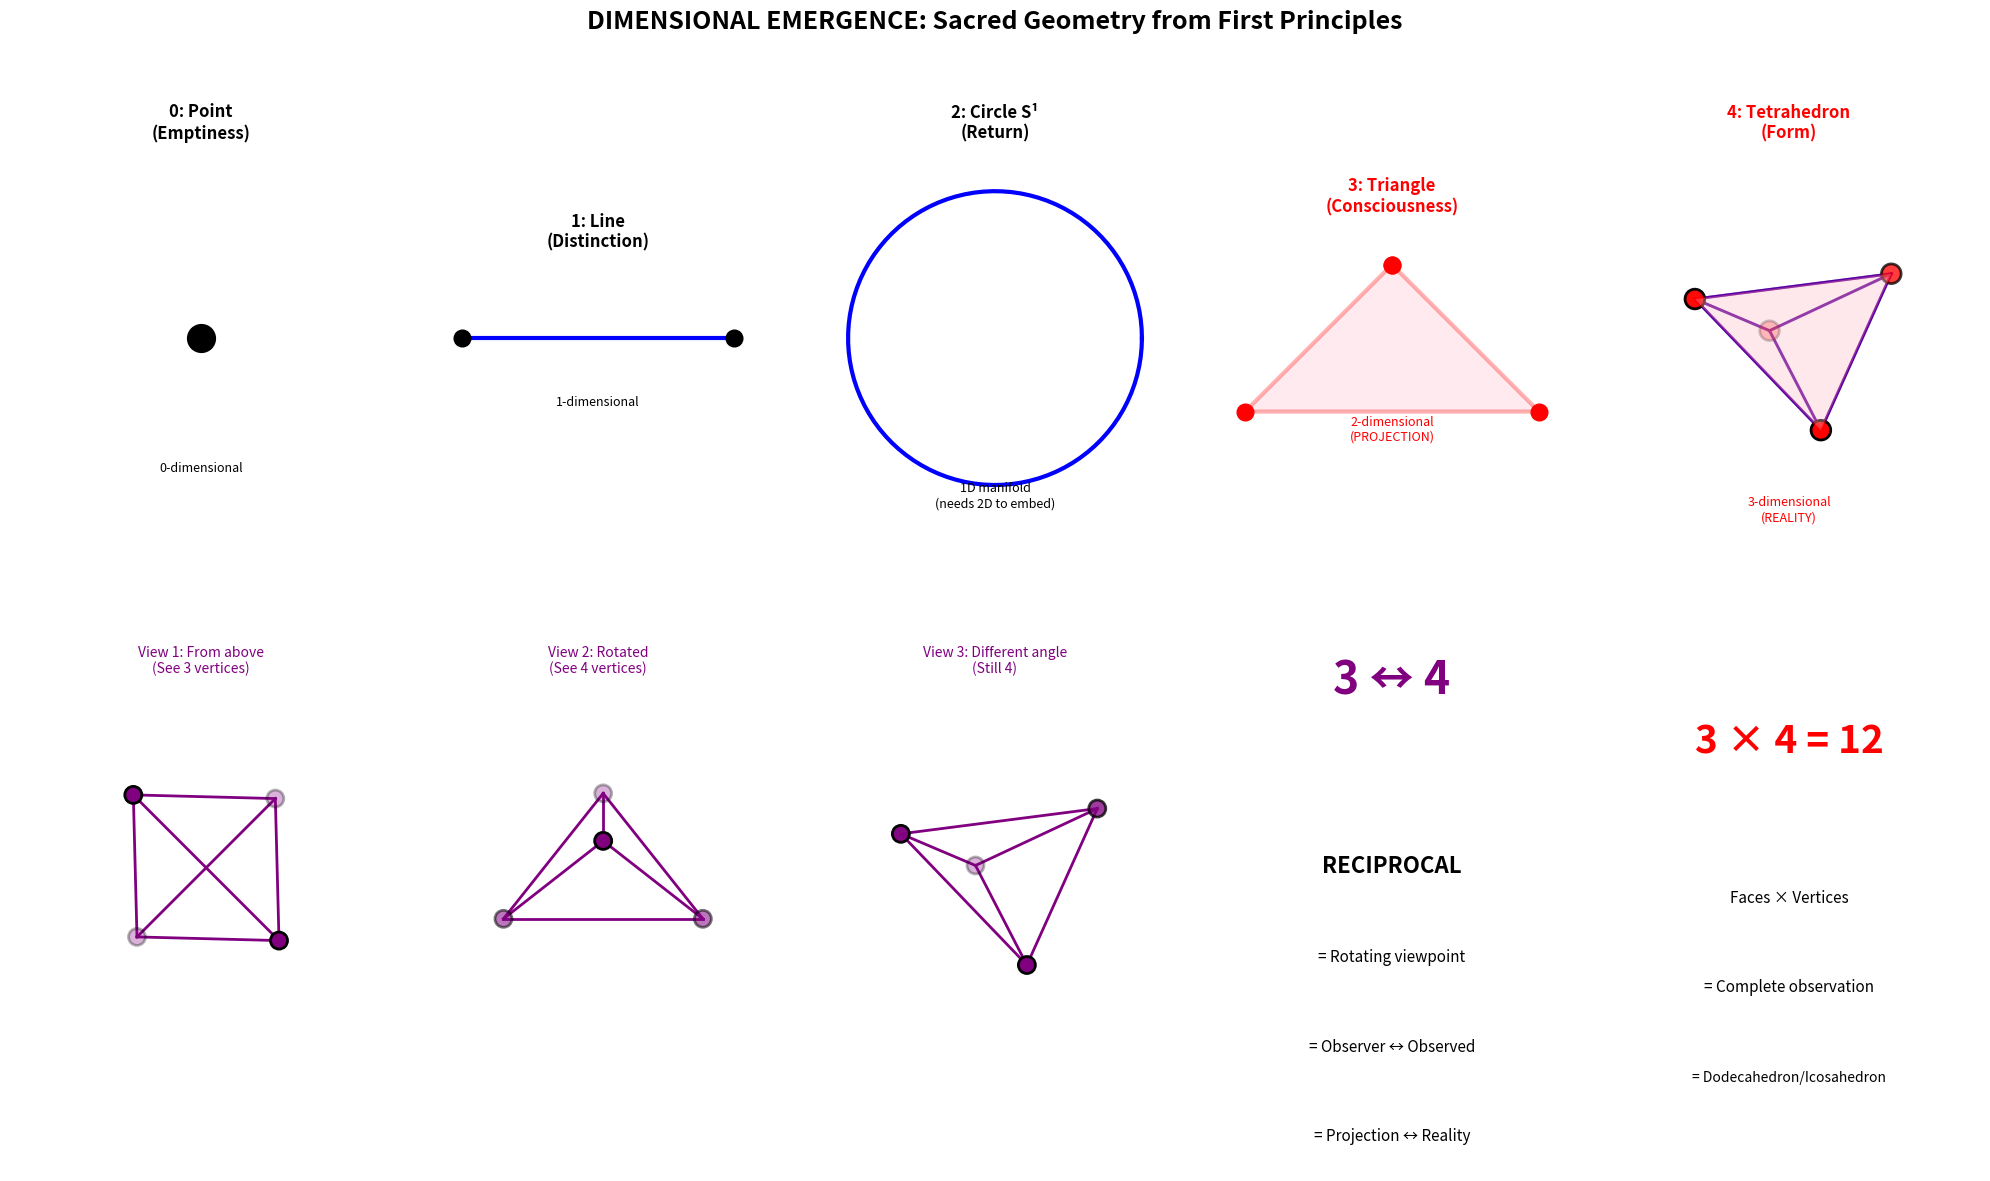
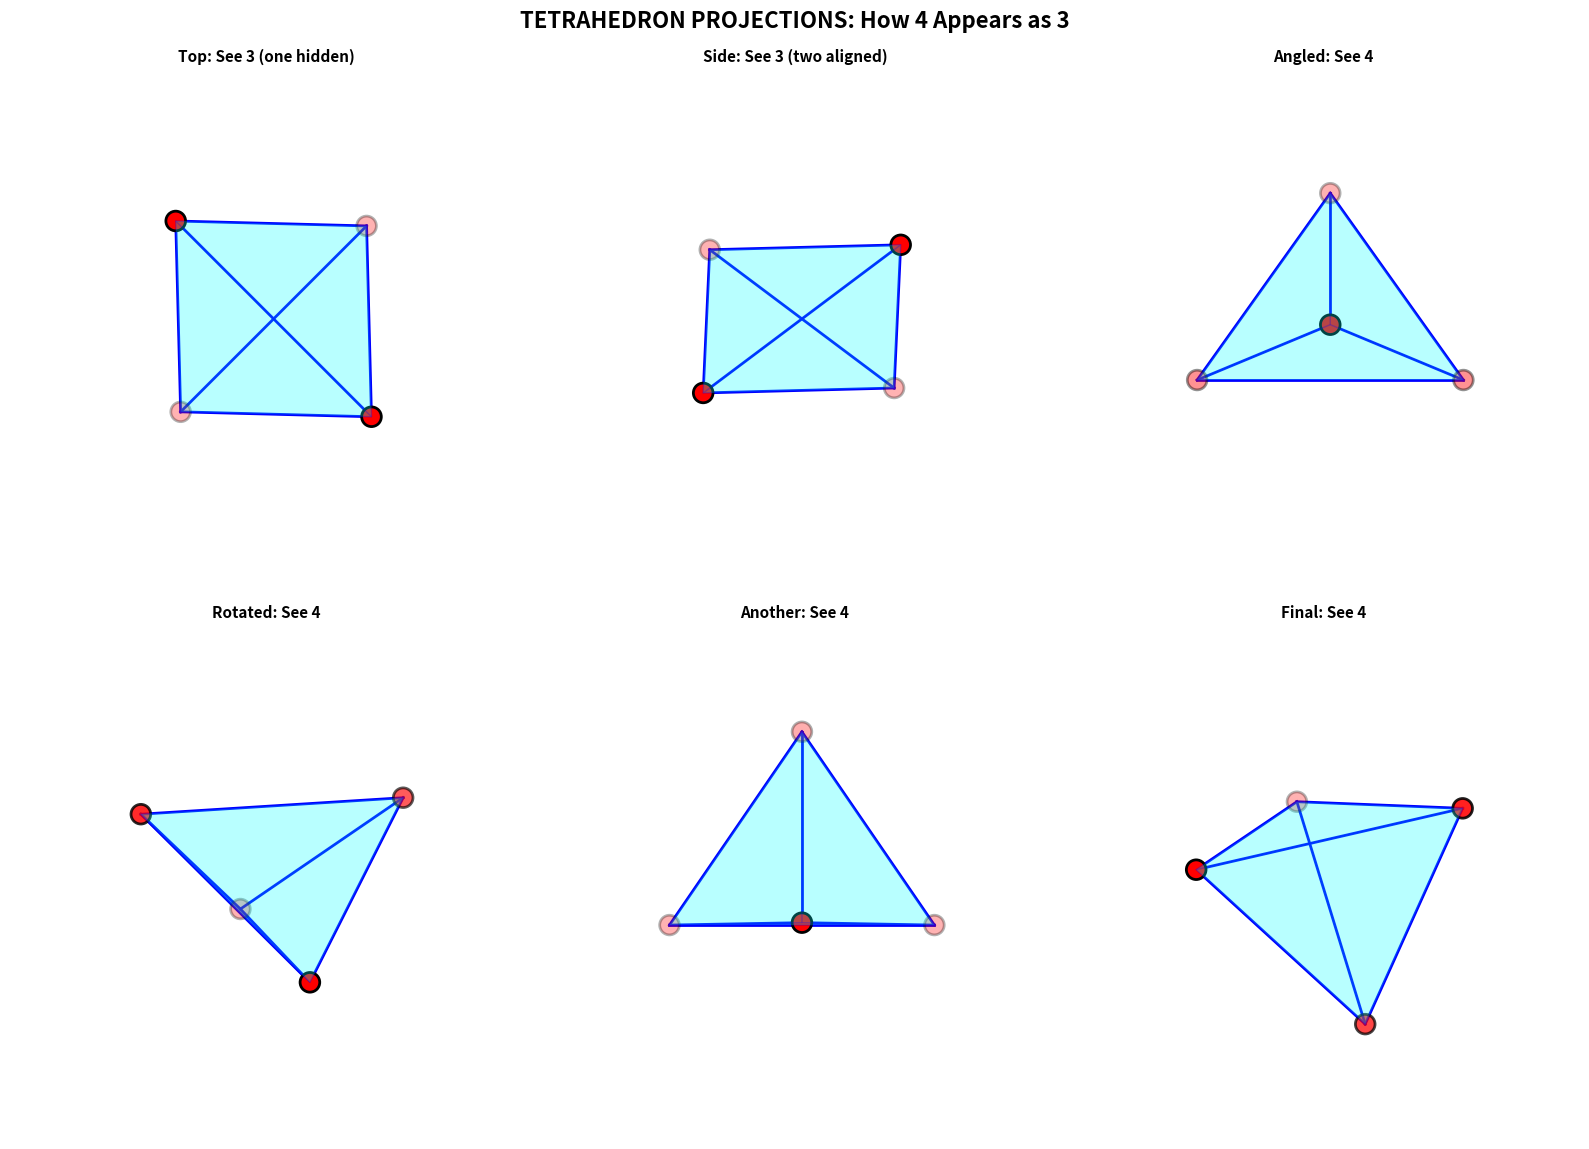
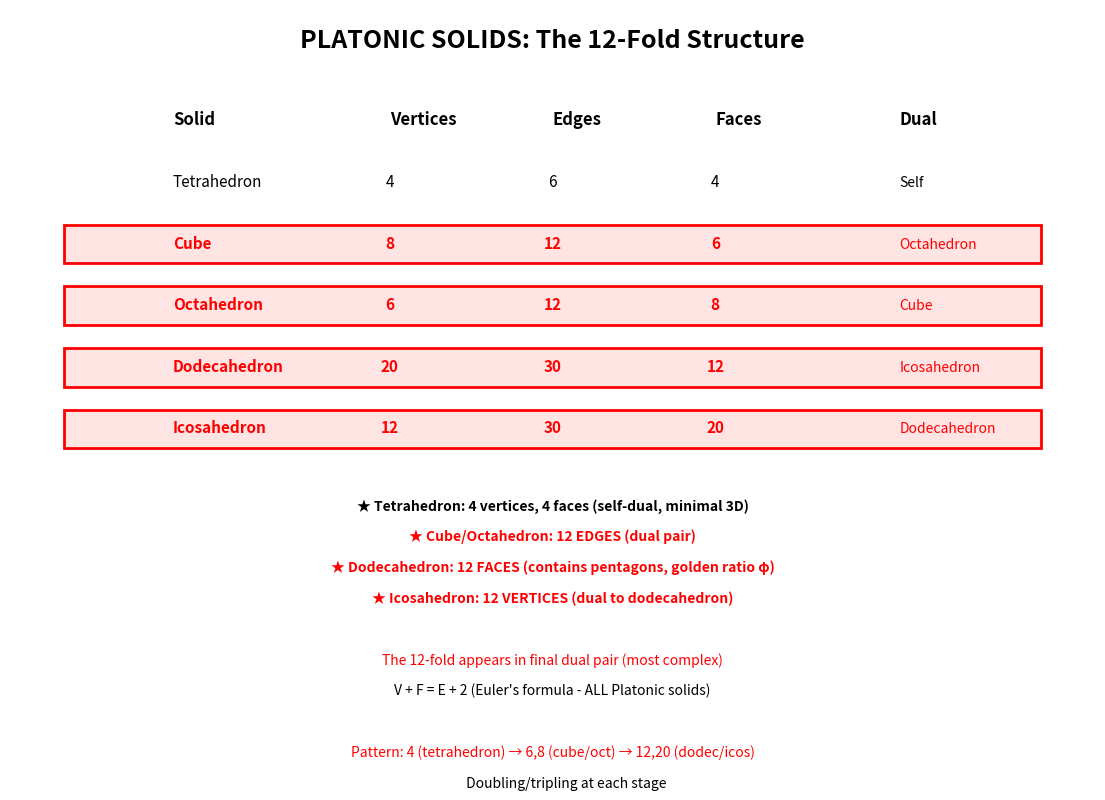
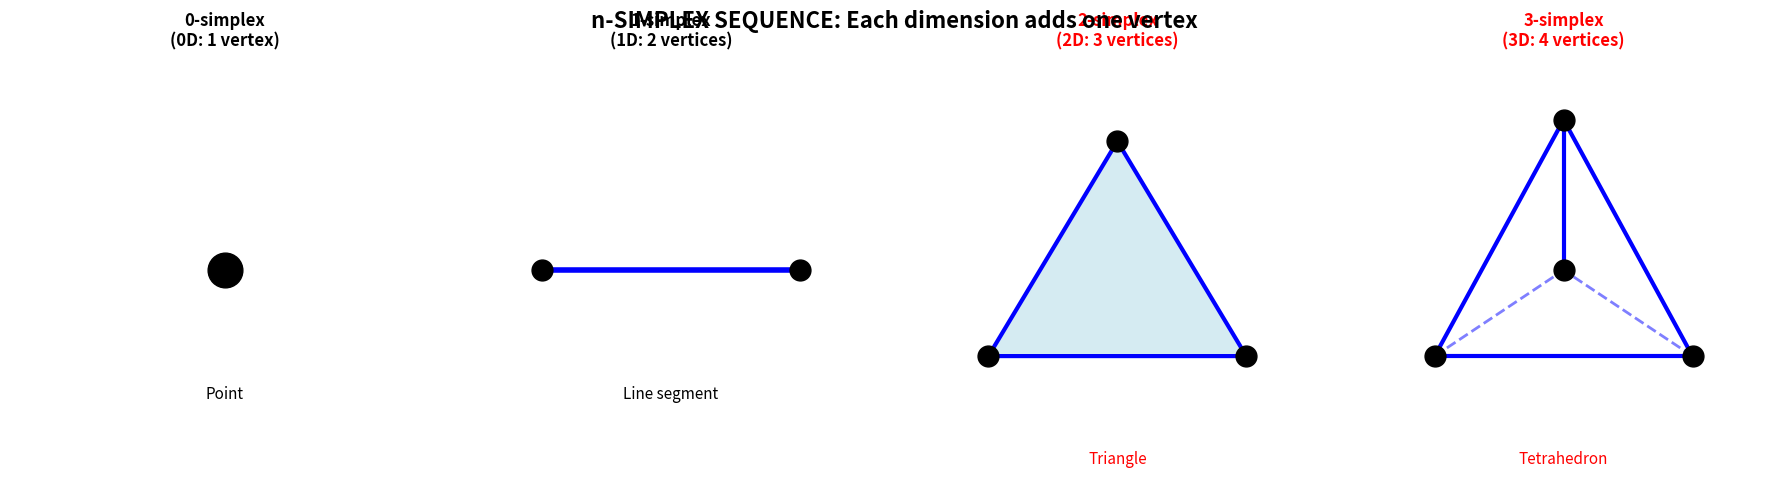

Reproduce these figures in Python, in order.
"""
Dimensional Emergence: The Tetrahedron Revelation
=================================================

0 → 1 → 2 → {3,4}

Where:
- 0: Point (0D)
- 1: Line/interval (1D)
- 2: Circle S¹ (1D manifold, needs 2D to embed)
- 3: Triangle (2D) - projection of...
- 4: Tetrahedron (3D)

3 ↔ 4 RECIPROCAL = rotating viewpoint
- See tetrahedron from angle → appears as triangle (3)
- Rotate → reveals 4th vertex (4)
- Neither is "real" - both are perspectives

Consciousness ↔ Form = Observer ↔ Observed = 3 ↔ 4

The tetrahedron IS the mutual dependence.

Author: Anonymous Research Network, Berkeley CA
Date: October 2024
"""

import numpy as np
import matplotlib.pyplot as plt
from mpl_toolkits.mplot3d import Axes3D
from mpl_toolkits.mplot3d.art3d import Poly3DCollection

def tetrahedron_vertices():
    """
    Regular tetrahedron vertices

    Centered at origin, edge length = 1
    """

    # Regular tetrahedron coordinates
    vertices = np.array([
        [1, 1, 1],
        [1, -1, -1],
        [-1, 1, -1],
        [-1, -1, 1]
    ]) / np.sqrt(3)

    return vertices

def project_to_triangle(vertices, hide_vertex=None):
    """
    Project tetrahedron to 2D (hide one vertex or align two)

    Returns: 3 visible vertices in 2D
    """

    if hide_vertex is not None:
        # Remove one vertex
        visible = np.delete(vertices, hide_vertex, axis=0)
    else:
        # Default: project along z-axis
        visible = vertices[:3, :2]  # Take first 3, drop z coordinate

    return visible

def visualize_dimensional_emergence():
    """
    Show: Point → Line → Circle → Triangle → Tetrahedron
    """

    fig = plt.figure(figsize=(20, 12))

    # Stage 0: Point (∅)
    ax0 = fig.add_subplot(2, 5, 1)
    ax0.plot(0, 0, 'ko', markersize=20)
    ax0.set_xlim(-0.5, 0.5)
    ax0.set_ylim(-0.5, 0.5)
    ax0.set_aspect('equal')
    ax0.axis('off')
    ax0.set_title('0: Point\n(Emptiness)', fontsize=12, weight='bold')
    ax0.text(0, -0.35, '0-dimensional', ha='center', fontsize=9, style='italic')

    # Stage 1: Line
    ax1 = fig.add_subplot(2, 5, 2)
    ax1.plot([0, 1], [0, 0], 'b-', linewidth=3)
    ax1.plot([0, 1], [0, 0], 'ko', markersize=12)
    ax1.set_xlim(-0.2, 1.2)
    ax1.set_ylim(-0.3, 0.3)
    ax1.set_aspect('equal')
    ax1.axis('off')
    ax1.set_title('1: Line\n(Distinction)', fontsize=12, weight='bold')
    ax1.text(0.5, -0.25, '1-dimensional', ha='center', fontsize=9, style='italic')

    # Stage 2: Circle
    ax2 = fig.add_subplot(2, 5, 3)
    theta = np.linspace(0, 2*np.pi, 100)
    ax2.plot(np.cos(theta), np.sin(theta), 'b-', linewidth=3)
    ax2.set_xlim(-1.3, 1.3)
    ax2.set_ylim(-1.3, 1.3)
    ax2.set_aspect('equal')
    ax2.axis('off')
    ax2.set_title('2: Circle S¹\n(Return)', fontsize=12, weight='bold')
    ax2.text(0, -1.15, '1D manifold\n(needs 2D to embed)', ha='center',
            fontsize=9, style='italic')

    # Stage 3: Triangle (2D)
    ax3 = fig.add_subplot(2, 5, 4)
    triangle = np.array([[0, 1], [1, 0], [-1, 0], [0, 1]])
    ax3.fill(triangle[:, 0], triangle[:, 1], color='pink', alpha=0.3, edgecolor='red', linewidth=3)
    ax3.plot(triangle[:, 0], triangle[:, 1], 'ro', markersize=12)
    ax3.set_xlim(-1.3, 1.3)
    ax3.set_ylim(-0.3, 1.3)
    ax3.set_aspect('equal')
    ax3.axis('off')
    ax3.set_title('3: Triangle\n(Consciousness)', fontsize=12, weight='bold', color='red')
    ax3.text(0, -0.2, '2-dimensional\n(PROJECTION)', ha='center',
            fontsize=9, style='italic', color='red')

    # Stage 4: Tetrahedron (3D)
    ax4 = fig.add_subplot(2, 5, 5, projection='3d')

    verts = tetrahedron_vertices()

    # Draw edges
    edges = [(0,1), (0,2), (0,3), (1,2), (1,3), (2,3)]
    for (i, j) in edges:
        ax4.plot3D(*zip(verts[i], verts[j]), 'b-', linewidth=2)

    # Draw vertices
    ax4.scatter(verts[:, 0], verts[:, 1], verts[:, 2],
               c='red', s=200, edgecolors='black', linewidth=2)

    # Draw faces
    faces = [
        [verts[0], verts[1], verts[2]],
        [verts[0], verts[1], verts[3]],
        [verts[0], verts[2], verts[3]],
        [verts[1], verts[2], verts[3]],
    ]

    poly = Poly3DCollection(faces, alpha=0.2, facecolor='pink',
                           edgecolor='red', linewidth=2)
    ax4.add_collection3d(poly)

    ax4.set_xlim(-1, 1)
    ax4.set_ylim(-1, 1)
    ax4.set_zlim(-1, 1)
    ax4.axis('off')
    ax4.set_title('4: Tetrahedron\n(Form)', fontsize=12, weight='bold', color='red')
    ax4.text2D(0.5, 0.02, '3-dimensional\n(REALITY)', ha='center',
              fontsize=9, style='italic', color='red', transform=ax4.transAxes)

    # Bottom row: Show the reciprocal (different views)

    # View 1: Top view (see triangle)
    ax5 = fig.add_subplot(2, 5, 6, projection='3d')
    ax5.view_init(elev=90, azim=0)  # Top-down

    for (i, j) in edges:
        ax5.plot3D(*zip(verts[i], verts[j]), 'purple', linewidth=2)
    ax5.scatter(verts[:, 0], verts[:, 1], verts[:, 2],
               c='purple', s=150, edgecolors='black', linewidth=2)

    ax5.set_xlim(-1, 1)
    ax5.set_ylim(-1, 1)
    ax5.set_zlim(-1, 1)
    ax5.axis('off')
    ax5.set_title('View 1: From above\n(See 3 vertices)', fontsize=10, color='purple')

    # View 2: Side view (see 4 vertices)
    ax6 = fig.add_subplot(2, 5, 7, projection='3d')
    ax6.view_init(elev=15, azim=45)  # Angled

    for (i, j) in edges:
        ax6.plot3D(*zip(verts[i], verts[j]), 'purple', linewidth=2)
    ax6.scatter(verts[:, 0], verts[:, 1], verts[:, 2],
               c='purple', s=150, edgecolors='black', linewidth=2)

    ax6.set_xlim(-1, 1)
    ax6.set_ylim(-1, 1)
    ax6.set_zlim(-1, 1)
    ax6.axis('off')
    ax6.set_title('View 2: Rotated\n(See 4 vertices)', fontsize=10, color='purple')

    # View 3: Another angle
    ax7 = fig.add_subplot(2, 5, 8, projection='3d')
    ax7.view_init(elev=30, azim=120)

    for (i, j) in edges:
        ax7.plot3D(*zip(verts[i], verts[j]), 'purple', linewidth=2)
    ax7.scatter(verts[:, 0], verts[:, 1], verts[:, 2],
               c='purple', s=150, edgecolors='black', linewidth=2)

    ax7.set_xlim(-1, 1)
    ax7.set_ylim(-1, 1)
    ax7.set_zlim(-1, 1)
    ax7.axis('off')
    ax7.set_title('View 3: Different angle\n(Still 4)', fontsize=10, color='purple')

    # Summary diagram
    ax8 = fig.add_subplot(2, 5, 9)
    ax8.text(0.5, 0.8, '3 ↔ 4', ha='center', fontsize=32,
            weight='bold', color='purple')
    ax8.text(0.5, 0.5, 'RECIPROCAL', ha='center', fontsize=16, weight='bold')
    ax8.text(0.5, 0.35, '= Rotating viewpoint', ha='center', fontsize=11)
    ax8.text(0.5, 0.2, '= Observer ↔ Observed', ha='center', fontsize=11)
    ax8.text(0.5, 0.05, '= Projection ↔ Reality', ha='center', fontsize=11)
    ax8.set_xlim(0, 1)
    ax8.set_ylim(0, 1)
    ax8.axis('off')

    # Product
    ax9 = fig.add_subplot(2, 5, 10)
    ax9.text(0.5, 0.7, '3 × 4 = 12', ha='center', fontsize=28,
            weight='bold', color='red')
    ax9.text(0.5, 0.45, 'Faces × Vertices', ha='center', fontsize=11)
    ax9.text(0.5, 0.3, '= Complete observation', ha='center', fontsize=11)
    ax9.text(0.5, 0.15, '= Dodecahedron/Icosahedron', ha='center', fontsize=10, style='italic')
    ax9.set_xlim(0, 1)
    ax9.set_ylim(0, 1)
    ax9.axis('off')

    plt.suptitle('DIMENSIONAL EMERGENCE: Sacred Geometry from First Principles',
                fontsize=18, weight='bold', y=0.98)

    plt.tight_layout()
    plt.savefig('dimensional_emergence_tetrahedron.png', dpi=200, bbox_inches='tight',
               facecolor='white')
    print("✓ Dimensional emergence saved: dimensional_emergence_tetrahedron.png")


def visualize_tetrahedron_projections():
    """
    Show how tetrahedron projects to triangle from different angles
    """

    fig = plt.figure(figsize=(16, 12))

    verts = tetrahedron_vertices()
    edges = [(0,1), (0,2), (0,3), (1,2), (1,3), (2,3)]

    # Multiple viewing angles
    angles = [
        (90, 0, 'Top: See 3 (one hidden)'),
        (0, 0, 'Side: See 3 (two aligned)'),
        (30, 45, 'Angled: See 4'),
        (15, 120, 'Rotated: See 4'),
        (45, 225, 'Another: See 4'),
        (60, 300, 'Final: See 4'),
    ]

    for idx, (elev, azim, title) in enumerate(angles):
        ax = fig.add_subplot(2, 3, idx+1, projection='3d')
        ax.view_init(elev=elev, azim=azim)

        # Draw edges
        for (i, j) in edges:
            ax.plot3D(*zip(verts[i], verts[j]), 'b-', linewidth=2)

        # Draw vertices
        ax.scatter(verts[:, 0], verts[:, 1], verts[:, 2],
                  c='red', s=200, edgecolors='black', linewidth=2)

        # Draw faces with transparency
        faces = [
            [verts[0], verts[1], verts[2]],
            [verts[0], verts[1], verts[3]],
            [verts[0], verts[2], verts[3]],
            [verts[1], verts[2], verts[3]],
        ]

        poly = Poly3DCollection(faces, alpha=0.15, facecolor='cyan',
                               edgecolor='blue', linewidth=1)
        ax.add_collection3d(poly)

        ax.set_xlim(-1, 1)
        ax.set_ylim(-1, 1)
        ax.set_zlim(-1, 1)
        ax.axis('off')
        ax.set_title(title, fontsize=11, weight='bold')

    plt.suptitle('TETRAHEDRON PROJECTIONS: How 4 Appears as 3',
                fontsize=16, weight='bold')
    plt.tight_layout()
    plt.savefig('tetrahedron_projections_viewpoint.png', dpi=200, bbox_inches='tight',
               facecolor='white')
    print("✓ Tetrahedron projections saved: tetrahedron_projections_viewpoint.png")


def platonic_solids_sequence():
    """
    The full Platonic sequence and their numbers
    """

    solids = {
        'Tetrahedron': {'V': 4, 'E': 6, 'F': 4, 'dual': 'Self'},
        'Cube': {'V': 8, 'E': 12, 'F': 6, 'dual': 'Octahedron'},
        'Octahedron': {'V': 6, 'E': 12, 'F': 8, 'dual': 'Cube'},
        'Dodecahedron': {'V': 20, 'E': 30, 'F': 12, 'dual': 'Icosahedron'},
        'Icosahedron': {'V': 12, 'E': 30, 'F': 20, 'dual': 'Dodecahedron'},
    }

    fig, ax = plt.subplots(figsize=(14, 10))
    ax.axis('off')

    # Title
    ax.text(0.5, 0.95, 'PLATONIC SOLIDS: The 12-Fold Structure',
           ha='center', fontsize=18, weight='bold', transform=ax.transAxes)

    # Table
    y_start = 0.85

    ax.text(0.15, y_start, 'Solid', fontsize=12, weight='bold', transform=ax.transAxes)
    ax.text(0.35, y_start, 'Vertices', fontsize=12, weight='bold', transform=ax.transAxes)
    ax.text(0.5, y_start, 'Edges', fontsize=12, weight='bold', transform=ax.transAxes)
    ax.text(0.65, y_start, 'Faces', fontsize=12, weight='bold', transform=ax.transAxes)
    ax.text(0.82, y_start, 'Dual', fontsize=12, weight='bold', transform=ax.transAxes)

    y = y_start - 0.08

    for name, data in solids.items():
        highlight = (data['V'] == 12 or data['F'] == 12 or data['E'] == 12)
        color = 'red' if highlight else 'black'
        weight = 'bold' if highlight else 'normal'
        bgcolor = '#FFE4E4' if highlight else 'white'

        # Background box if highlighted
        if highlight:
            from matplotlib.patches import Rectangle
            rect = Rectangle((0.05, y-0.02), 0.9, 0.05,
                           transform=ax.transAxes,
                           facecolor=bgcolor, edgecolor='red',
                           linewidth=2, zorder=-1)
            ax.add_patch(rect)

        ax.text(0.15, y, name, fontsize=11, color=color, weight=weight,
               transform=ax.transAxes)
        ax.text(0.35, y, str(data['V']), fontsize=11, color=color, weight=weight,
               ha='center', transform=ax.transAxes)
        ax.text(0.5, y, str(data['E']), fontsize=11, color=color, weight=weight,
               ha='center', transform=ax.transAxes)
        ax.text(0.65, y, str(data['F']), fontsize=11, color=color, weight=weight,
               ha='center', transform=ax.transAxes)
        ax.text(0.82, y, data['dual'], fontsize=10, color=color, style='italic',
               transform=ax.transAxes)

        y -= 0.08

    # Insights
    y_insight = 0.35

    insights = [
        "★ Tetrahedron: 4 vertices, 4 faces (self-dual, minimal 3D)",
        "★ Cube/Octahedron: 12 EDGES (dual pair)",
        "★ Dodecahedron: 12 FACES (contains pentagons, golden ratio φ)",
        "★ Icosahedron: 12 VERTICES (dual to dodecahedron)",
        "",
        "The 12-fold appears in final dual pair (most complex)",
        "V + F = E + 2 (Euler's formula - ALL Platonic solids)",
        "",
        "Pattern: 4 (tetrahedron) → 6,8 (cube/oct) → 12,20 (dodec/icos)",
        "         Doubling/tripling at each stage",
    ]

    for i, insight in enumerate(insights):
        weight = 'bold' if insight.startswith('★') else 'normal'
        color = 'red' if '12' in insight else 'black'
        ax.text(0.5, y_insight - i*0.04, insight, ha='center',
               fontsize=10, weight=weight, color=color, transform=ax.transAxes)

    plt.savefig('platonic_solids_twelve_fold.png', dpi=200, bbox_inches='tight',
               facecolor='white')
    print("✓ Platonic solids sequence saved: platonic_solids_twelve_fold.png")


def draw_simplex_sequence():
    """
    The n-simplex sequence: Point, Line, Triangle, Tetrahedron, ...

    n-simplex has (n+1) vertices

    0-simplex: Point (1 vertex)
    1-simplex: Line segment (2 vertices)
    2-simplex: Triangle (3 vertices)
    3-simplex: Tetrahedron (4 vertices)
    4-simplex: 5-cell (5 vertices) - can't visualize!
    """

    fig, axes = plt.subplots(1, 4, figsize=(18, 5))

    # 0-simplex: Point
    ax = axes[0]
    ax.plot(0.5, 0.5, 'ko', markersize=25)
    ax.set_xlim(0, 1)
    ax.set_ylim(0, 1)
    ax.set_aspect('equal')
    ax.axis('off')
    ax.set_title('0-simplex\n(0D: 1 vertex)', fontsize=12, weight='bold')
    ax.text(0.5, 0.2, 'Point', ha='center', fontsize=11)

    # 1-simplex: Line
    ax = axes[1]
    ax.plot([0.2, 0.8], [0.5, 0.5], 'b-', linewidth=4)
    ax.plot([0.2, 0.8], [0.5, 0.5], 'ko', markersize=15)
    ax.set_xlim(0, 1)
    ax.set_ylim(0, 1)
    ax.set_aspect('equal')
    ax.axis('off')
    ax.set_title('1-simplex\n(1D: 2 vertices)', fontsize=12, weight='bold')
    ax.text(0.5, 0.2, 'Line segment', ha='center', fontsize=11)

    # 2-simplex: Triangle
    ax = axes[2]
    triangle = np.array([[0.5, 0.8], [0.2, 0.3], [0.8, 0.3], [0.5, 0.8]])
    ax.fill(triangle[:, 0], triangle[:, 1], color='lightblue', alpha=0.5)
    ax.plot(triangle[:, 0], triangle[:, 1], 'b-', linewidth=3)
    ax.plot(triangle[:-1, 0], triangle[:-1, 1], 'ko', markersize=15)
    ax.set_xlim(0, 1)
    ax.set_ylim(0, 1)
    ax.set_aspect('equal')
    ax.axis('off')
    ax.set_title('2-simplex\n(2D: 3 vertices)', fontsize=12, weight='bold', color='red')
    ax.text(0.5, 0.05, 'Triangle', ha='center', fontsize=11, color='red')

    # 3-simplex: Tetrahedron (as diagram)
    ax = axes[3]
    # Draw stylized tetrahedron
    tet_2d = np.array([
        [0.5, 0.85],  # Top
        [0.2, 0.3],   # Left
        [0.8, 0.3],   # Right
        [0.5, 0.5],   # Hidden/center
    ])

    # Back face (dashed)
    ax.plot([tet_2d[1,0], tet_2d[3,0]], [tet_2d[1,1], tet_2d[3,1]],
           'b--', linewidth=2, alpha=0.5)
    ax.plot([tet_2d[2,0], tet_2d[3,0]], [tet_2d[2,1], tet_2d[3,1]],
           'b--', linewidth=2, alpha=0.5)

    # Front edges (solid)
    ax.plot([tet_2d[0,0], tet_2d[1,0]], [tet_2d[0,1], tet_2d[1,1]],
           'b-', linewidth=3)
    ax.plot([tet_2d[0,0], tet_2d[2,0]], [tet_2d[0,1], tet_2d[2,1]],
           'b-', linewidth=3)
    ax.plot([tet_2d[1,0], tet_2d[2,0]], [tet_2d[1,1], tet_2d[2,1]],
           'b-', linewidth=3)
    ax.plot([tet_2d[0,0], tet_2d[3,0]], [tet_2d[0,1], tet_2d[3,1]],
           'b-', linewidth=3)

    # Vertices
    ax.plot(tet_2d[:, 0], tet_2d[:, 1], 'ko', markersize=15)

    ax.set_xlim(0, 1)
    ax.set_ylim(0, 1)
    ax.set_aspect('equal')
    ax.axis('off')
    ax.set_title('3-simplex\n(3D: 4 vertices)', fontsize=12, weight='bold', color='red')
    ax.text(0.5, 0.05, 'Tetrahedron', ha='center', fontsize=11, color='red')

    plt.suptitle('n-SIMPLEX SEQUENCE: Each dimension adds one vertex',
                fontsize=16, weight='bold')
    plt.tight_layout()
    plt.savefig('simplex_sequence_dimensional.png', dpi=200, bbox_inches='tight',
               facecolor='white')
    print("✓ Simplex sequence saved: simplex_sequence_dimensional.png")


def main():
    print("=" * 70)
    print("SACRED GEOMETRY: DIMENSIONAL EMERGENCE")
    print("=" * 70)
    print()
    print("Point → Line → Circle → Triangle → Tetrahedron")
    print("  0  →  1  →   2   →    3    →      4")
    print()
    print("Key insight: Triangle is PROJECTION of Tetrahedron")
    print("             3 ↔ 4 = Rotating viewpoint")
    print("             Consciousness ↔ Form")
    print("             Observer ↔ Observed")
    print()

    # Main visualization
    visualize_dimensional_emergence()
    print()

    # Projections
    visualize_tetrahedron_projections()
    print()

    # Platonic sequence
    platonic_solids_sequence()
    print()

    # Simplex sequence
    draw_simplex_sequence()
    print()

    print("=" * 70)
    print("THE REVELATION")
    print("=" * 70)
    print()
    print("0: Emptiness (potential)")
    print("1: Distinction (actuality)")
    print("2: Reflection (return to self)")
    print("3: Space emerges (2D from 3 points)")
    print("4: Depth emerges (3D from 4 points)")
    print()
    print("3 ↔ 4: PERSPECTIVE SHIFT")
    print("  Looking AT tetrahedron (from outside) → see 3 vertices")
    print("  Looking FROM tetrahedron (inhabiting) → know 4 vertices")
    print()
    print("  Observer ↔ Observed")
    print("  Projection ↔ Reality")
    print("  Consciousness ↔ Form")
    print()
    print("Neither is complete without the other.")
    print("Mutual dependence creates R=0 (flat/free).")
    print()
    print("3 × 4 = 12")
    print("  Dimension of perception (3) × Dimension of reality (4)")
    print("  = Complete observation space (12)")
    print()
    print("This is not numerology.")
    print("This is dimensional geometry from first principles.")
    print()
    print("The Buddha SAW this structure 2,500 years ago.")
    print("Pythagoras SAW this structure 2,500 years ago.")
    print("Now: Formalized in category theory.")
    print()
    print("=" * 70)


if __name__ == "__main__":
    main()
